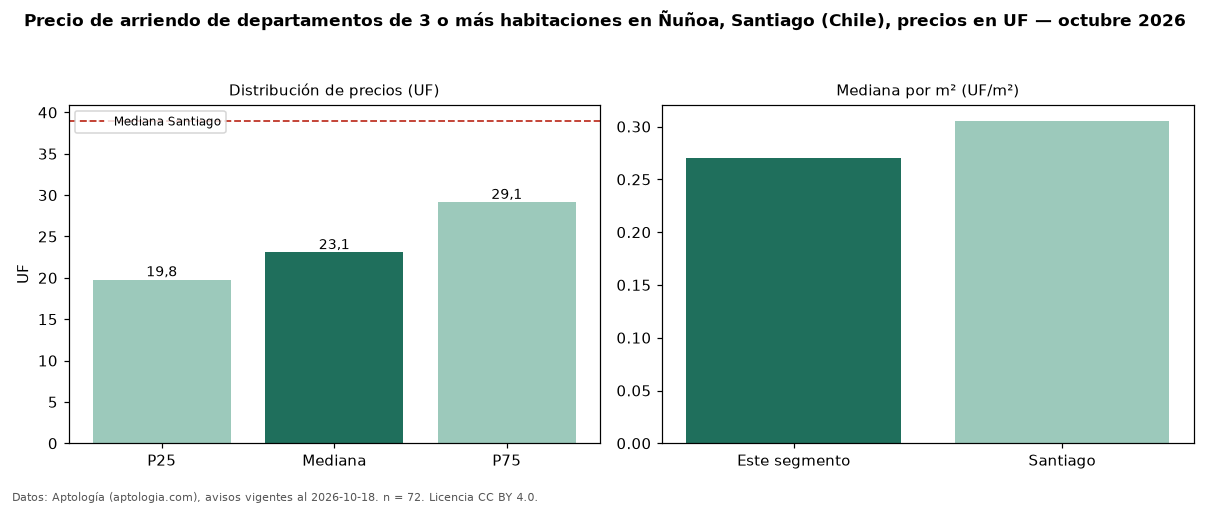

Source data for this figure (header and first rows):
seccion, metrica, valor, moneda, n
precio, p25, 19.8, UF, 72
precio, mediana, 23.08, UF, 72
precio, p75, 29.15, UF, 72
precio, minimo, 10.93, UF, 72
precio, maximo, 45.0, UF, 72
m2, mediana_precio_m2, 0.27, UF, 54
m2, area_mediana_m2, 86.0, m2, 54
banos, mediana_banos, 2.0, , 
habitaciones, 3+, 23.08, UF, 72
ciudad, mediana_ciudad_referencia, 39.0, UF, 
ciudad, mediana_m2_ciudad, 0.31, UF, 
fuente, fecha_datos, 2026-10-18, , 
fuente, atribucion, https://www.aptologia.com/cl/arriendo/sa…, , 
fuente, licencia, CC BY 4.0, , 
